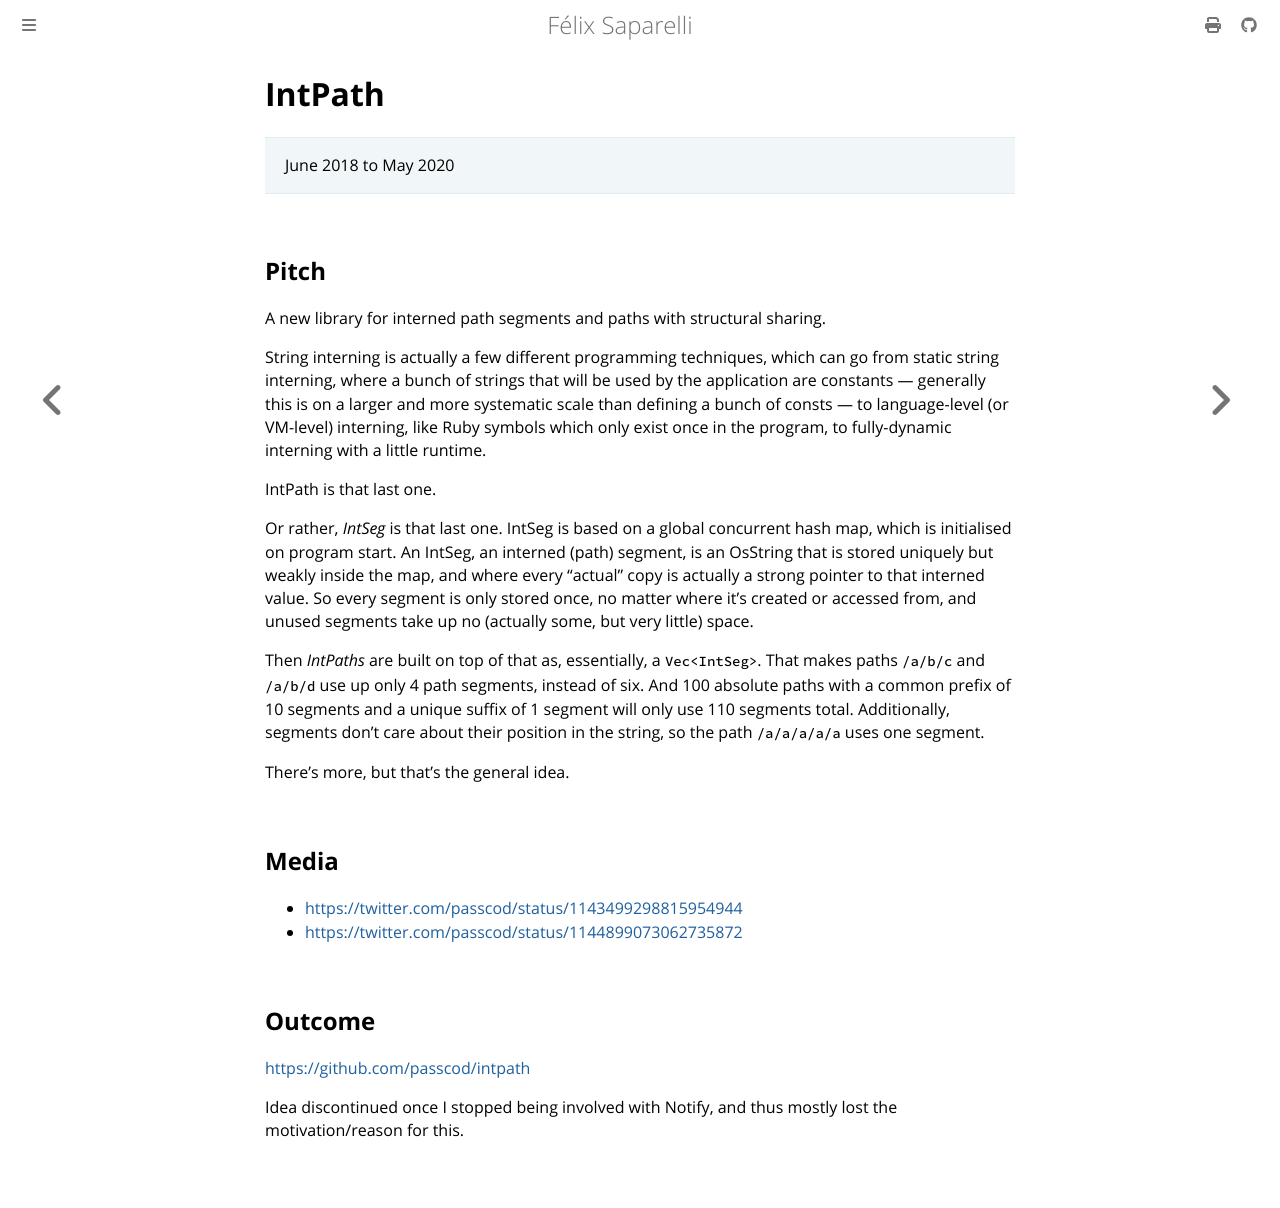

repository: passcod/blook · page: updates/projects/intpath.html · generator: mdbook

# IntPath

> June 2018 to May 2020

## Pitch

A new library for interned path segments and paths with structural sharing.

String interning is actually a few different programming techniques, which can go from static string
interning, where a bunch of strings that will be used by the application are constants — generally
this is on a larger and more systematic scale than defining a bunch of consts — to language-level
(or VM-level) interning, like Ruby symbols which only exist once in the program, to fully-dynamic
interning with a little runtime.

IntPath is that last one.

Or rather, _IntSeg_ is that last one. IntSeg is based on a global concurrent hash map, which is
initialised on program start. An IntSeg, an interned (path) segment, is an OsString that is stored
uniquely but weakly inside the map, and where every “actual” copy is actually a strong pointer to
that interned value. So every segment is only stored once, no matter where it’s created or accessed
from, and unused segments take up no (actually some, but very little) space.

Then _IntPaths_ are built on top of that as, essentially, a `Vec<IntSeg>`. That makes paths `/a/b/c`
and `/a/b/d` use up only 4 path segments, instead of six. And 100 absolute paths with a common
prefix of 10 segments and a unique suffix of 1 segment will only use 110 segments total.
Additionally, segments don’t care about their position in the string, so the path `/a/a/a/a/a` uses
one segment.

There’s more, but that’s the general idea.

## Media

- <https://twitter.com/passcod/status/1143499298815954944>
- <https://twitter.com/passcod/status/1144899073062735872>

## Outcome

<https://github.com/passcod/intpath>

Idea discontinued once I stopped being involved with Notify, and thus mostly lost the motivation/reason for this.
